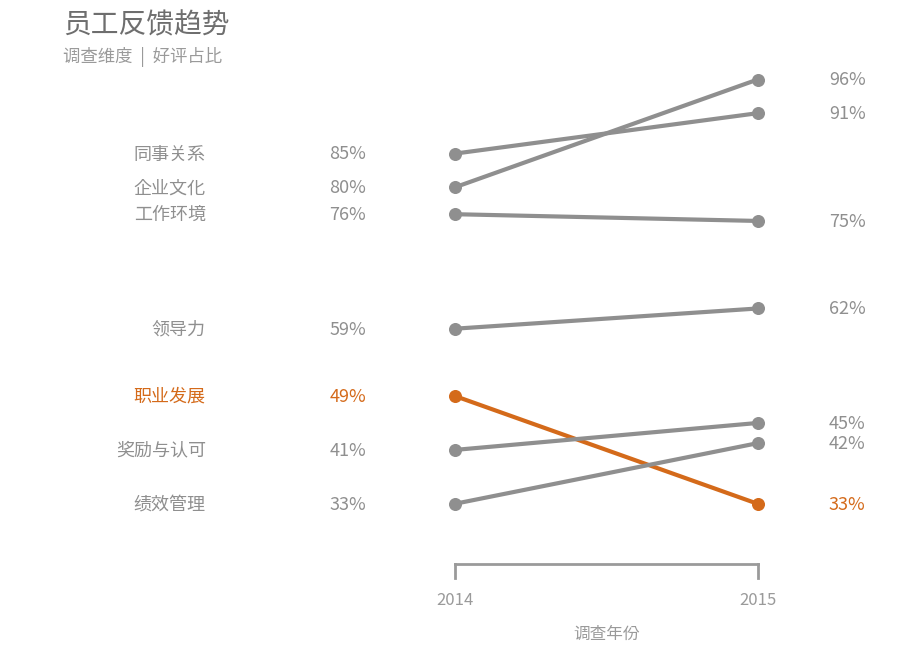

Write Python code to recreate this figure.
# -*- coding: utf-8 -*-
import matplotlib.pyplot as plt

def set_chinese_font():
    """
    """
    candidates = [
        "Microsoft YaHei", "SimHei", "SimSun",          # Windows
        "PingFang SC", "Heiti SC", "Songti SC",         # macOS
        "Noto Sans CJK SC", "WenQuanYi Micro Hei",      # Linux
        "Arial Unicode MS"
    ]
    available = {f.name for f in plt.matplotlib.font_manager.fontManager.ttflist}
    for f in candidates:
        if f in available:
            plt.rcParams["font.sans-serif"] = [f]
            break
    plt.rcParams["axes.unicode_minus"] = False

def slopegraph_employee_feedback(show_delta=False):
    set_chinese_font()

    items = [
        ("同事关系",   85, 91, False),
        ("企业文化",   80, 96, False),
        ("工作环境",   76, 75, False),
        ("领导力",     59, 62, False),
        ("职业发展",   49, 33, True),   
        ("奖励与认可", 41, 45, False),
        ("绩效管理",   33, 42, False),
    ]

    fig, ax = plt.subplots(figsize=(9.2, 6.6), dpi=160)

    grey = "#8f8f8f"
    orange = "#d46a1a"

    x_label = 0.22   
    x_v14   = 0.40   
    x_2014  = 0.50   
    x_2015  = 0.84   
    x_v15   = 0.92   

    y_min, y_max = 20, 105

    for name, v14, v15, highlight in items:
        c = orange if highlight else grey

        ax.plot([x_2014, x_2015], [v14, v15],
                lw=3, color=c, solid_capstyle="round", zorder=2)

        ax.scatter([x_2014, x_2015], [v14, v15], s=70, color=c, zorder=3)

        ax.text(x_label, v14, name, ha="right", va="center",
                fontsize=13, color=c)
        ax.text(x_v14,   v14, f"{v14}%", ha="right", va="center",
                fontsize=13, color=c)

        ax.text(x_v15, v15, f"{v15}%", ha="left", va="center",
                fontsize=13, color=c)

        if show_delta:
            delta = v15 - v14
            if delta > 0:
                dtxt = f"↑ +{delta}pp"
            elif delta < 0:
                dtxt = f"↓ {delta}pp"
            else:
                dtxt = "— 0pp"

            xm = (x_2014 + x_2015) / 2
            ym = (v14 + v15) / 2 + 2.2
            ax.text(xm, ym, dtxt, ha="center", va="center",
                    fontsize=11, color=c, zorder=4)

    ax.text(0.06, 102.0, "员工反馈趋势",
            ha="left", va="bottom", fontsize=20, color="#6e6e6e")
    ax.text(0.06, 98.0, "调查维度  |  好评占比",
            ha="left", va="bottom", fontsize=12.5, color="#9a9a9a")

    yb = 24.0
    ax.plot([x_2014, x_2015], [yb, yb], color="#9a9a9a", lw=2)
    ax.plot([x_2014, x_2014], [yb, yb-2.0], color="#9a9a9a", lw=2)
    ax.plot([x_2015, x_2015], [yb, yb-2.0], color="#9a9a9a", lw=2)

    ax.text(x_2014, yb-4.0, "2014", ha="center", va="top", fontsize=12, color="#9a9a9a")
    ax.text(x_2015, yb-4.0, "2015", ha="center", va="top", fontsize=12, color="#9a9a9a")
    ax.text((x_2014+x_2015)/2, yb-9.0, "调查年份", ha="center", va="top",
            fontsize=12, color="#9a9a9a")

    ax.set_xlim(0.0, 1.0)
    ax.set_ylim(y_min, y_max)
    ax.set_xticks([])
    ax.set_yticks([])
    for s in ax.spines.values():
        s.set_visible(False)

    plt.tight_layout()
    plt.show()

if __name__ == "__main__":
    slopegraph_employee_feedback(show_delta=False)
